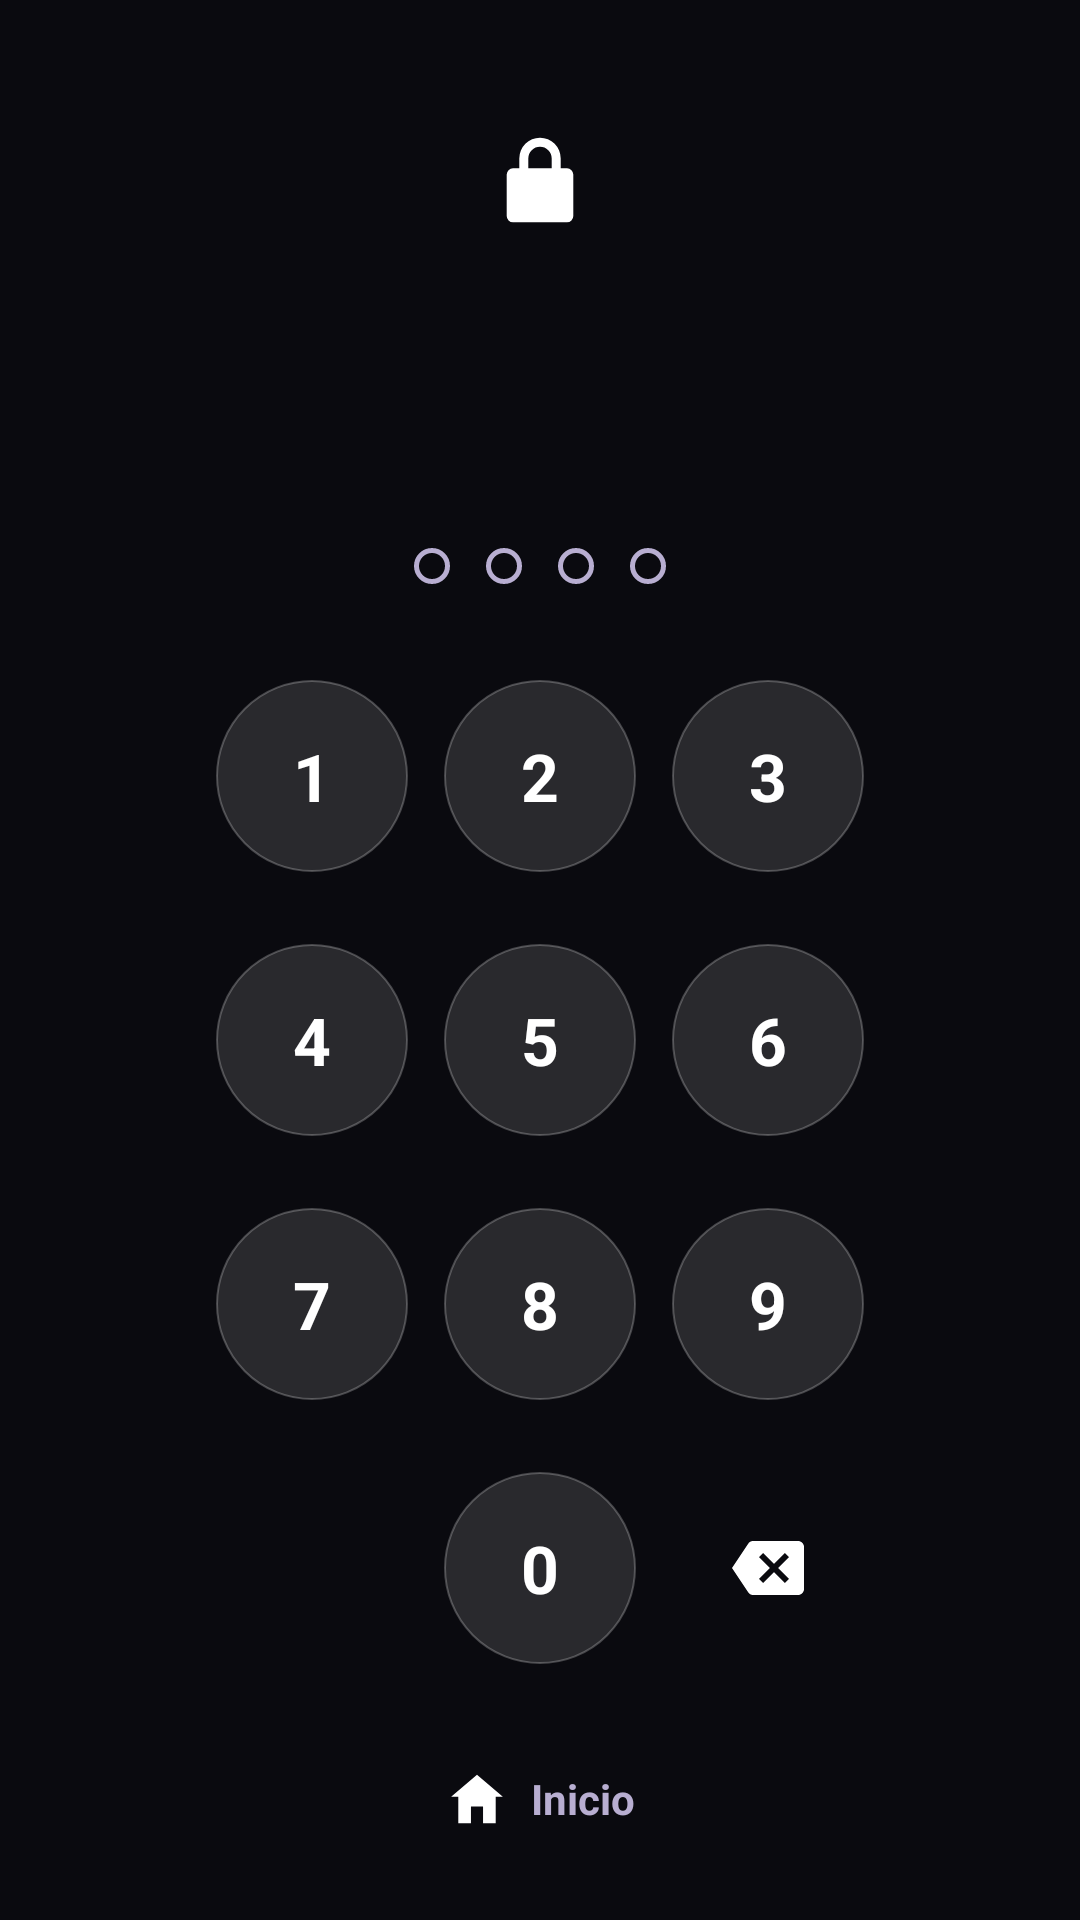

Reconstruct the res/layout file that produces this screen, plus the resources it refers to.
<!-- AndroidManifest.xml: application theme Theme.MiIPTV -->
<!-- res/layout/dialog_pin.xml -->
<?xml version="1.0" encoding="utf-8"?>
<ScrollView xmlns:android="http://schemas.android.com/apk/res/android"
    android:layout_width="match_parent"
    android:layout_height="match_parent"
    android:background="@color/background_dark"
    android:fillViewport="true">

<LinearLayout
    android:layout_width="match_parent"
    android:layout_height="match_parent"
    android:orientation="vertical"
    android:gravity="center"
    android:paddingStart="28dp"
            android:paddingEnd="28dp"
    android:paddingTop="24dp"
            android:paddingBottom="24dp">

    <FrameLayout
        android:layout_width="72dp"
        android:layout_height="72dp"
        android:layout_marginBottom="16dp">

        <View
            android:id="@+id/pinIconBg"
            android:layout_width="match_parent"
            android:layout_height="match_parent" />

        <ImageView
            android:id="@+id/ivPinIcon"
            android:layout_width="match_parent"
            android:layout_height="match_parent"
            android:padding="18dp"
            android:src="@drawable/ic_lock_closed"
            android:contentDescription="@null" />

    </FrameLayout>

    <TextView
        android:id="@+id/tvPinTitle"
        android:layout_width="wrap_content"
        android:layout_height="wrap_content"
        android:textColor="@color/text_light"
        android:textSize="20sp"
        android:textStyle="bold" />

    <TextView
        android:id="@+id/tvPinSubtitle"
        android:layout_width="wrap_content"
        android:layout_height="wrap_content"
        android:layout_marginTop="4dp"
        android:layout_marginBottom="22dp"
        android:gravity="center"
        android:textColor="@color/text_muted"
        android:textSize="13sp" />

    <LinearLayout
        android:id="@+id/pinDots"
        android:layout_width="wrap_content"
        android:layout_height="wrap_content"
        android:orientation="horizontal"
        android:layout_marginBottom="26dp">

        <View android:id="@+id/pinDot0" android:layout_width="12dp" android:layout_height="12dp"
            android:layout_marginStart="6dp"
            android:layout_marginEnd="6dp" android:background="@drawable/bg_pin_dot_empty" />
        <View android:id="@+id/pinDot1" android:layout_width="12dp" android:layout_height="12dp"
            android:layout_marginStart="6dp"
            android:layout_marginEnd="6dp" android:background="@drawable/bg_pin_dot_empty" />
        <View android:id="@+id/pinDot2" android:layout_width="12dp" android:layout_height="12dp"
            android:layout_marginStart="6dp"
            android:layout_marginEnd="6dp" android:background="@drawable/bg_pin_dot_empty" />
        <View android:id="@+id/pinDot3" android:layout_width="12dp" android:layout_height="12dp"
            android:layout_marginStart="6dp"
            android:layout_marginEnd="6dp" android:background="@drawable/bg_pin_dot_empty" />

    </LinearLayout>

    <LinearLayout
        android:layout_width="wrap_content"
        android:layout_height="wrap_content"
        android:orientation="vertical">

        <LinearLayout
            android:layout_width="wrap_content"
            android:layout_height="wrap_content"
            android:orientation="horizontal"
            android:layout_marginBottom="12dp">
            <TextView android:id="@+id/pinKey1" style="@style/PinKey" android:text="1" />
            <TextView android:id="@+id/pinKey2" style="@style/PinKey" android:text="2" />
            <TextView android:id="@+id/pinKey3" style="@style/PinKey" android:text="3" />
        </LinearLayout>

        <LinearLayout
            android:layout_width="wrap_content"
            android:layout_height="wrap_content"
            android:orientation="horizontal"
            android:layout_marginBottom="12dp">
            <TextView android:id="@+id/pinKey4" style="@style/PinKey" android:text="4" />
            <TextView android:id="@+id/pinKey5" style="@style/PinKey" android:text="5" />
            <TextView android:id="@+id/pinKey6" style="@style/PinKey" android:text="6" />
        </LinearLayout>

        <LinearLayout
            android:layout_width="wrap_content"
            android:layout_height="wrap_content"
            android:orientation="horizontal"
            android:layout_marginBottom="12dp">
            <TextView android:id="@+id/pinKey7" style="@style/PinKey" android:text="7" />
            <TextView android:id="@+id/pinKey8" style="@style/PinKey" android:text="8" />
            <TextView android:id="@+id/pinKey9" style="@style/PinKey" android:text="9" />
        </LinearLayout>

        <LinearLayout
            android:layout_width="wrap_content"
            android:layout_height="wrap_content"
            android:orientation="horizontal">

            <View android:layout_width="64dp" android:layout_height="64dp" android:layout_margin="6dp" />

            <TextView android:id="@+id/pinKey0" style="@style/PinKey" android:text="0" />

            <ImageView
                android:id="@+id/pinKeyBackspace"
                android:layout_width="64dp"
                android:layout_height="64dp"
                android:layout_margin="6dp"
                android:padding="20dp"
                android:src="@drawable/ic_backspace"
                android:clickable="true"
                android:focusable="true"
                android:background="@android:color/transparent"
                android:contentDescription="@string/pin_backspace" />

        </LinearLayout>

    </LinearLayout>

    
    <TextView
        android:id="@+id/btnPinHome"
        style="@style/NavItem"
        android:layout_marginTop="18dp"
        android:text="@string/nav_home"
        android:drawableStart="@drawable/ic_home" />

    <TextView
        android:id="@+id/tvPinCancel"
        android:layout_width="wrap_content"
        android:layout_height="wrap_content"
        android:layout_marginTop="10dp"
        android:padding="8dp"
        android:text="@string/cancel"
        android:textColor="@color/text_muted"
        android:textSize="14sp"
        android:clickable="true"
        android:focusable="true"
        android:background="@android:color/transparent" />

</LinearLayout>
</ScrollView>
<!-- resources referenced by this layout -->
<resources>
  <color name="background_dark">#0A0A0F</color>
  <color name="text_light">#FFFFFF</color>
  <color name="text_muted">#B8AED1</color>
  <!-- drawable bg_pin_dot_empty (drawable) -->
  <?xml version="1.0" encoding="utf-8"?>
  <shape xmlns:android="http://schemas.android.com/apk/res/android"
      android:shape="oval">
      <solid android:color="@android:color/transparent" />
      <stroke android:width="1.6dp" android:color="@color/text_muted" />
  </shape>
  <!-- drawable ic_home (drawable) -->
  <?xml version="1.0" encoding="utf-8"?>
  <vector xmlns:android="http://schemas.android.com/apk/res/android"
      android:width="22dp"
      android:height="22dp"
      android:viewportWidth="24"
      android:viewportHeight="24"
      android:tint="@color/text_light">
      <path
          android:fillColor="#FFFFFF"
          android:pathData="M12,3.2L2.6,11.2h2.6v9.6h4.6v-6.1h4.4v6.1h4.6v-9.6h2.6z" />
  </vector>
  <string name="cancel">Cancelar</string>
  <string name="nav_home">Inicio</string>
  <string name="pin_backspace">Borrar</string>
  <color name="brand_primary">#FF3CAC</color>
  <color name="brand_primary_dark">#1A0B2E</color>
  <color name="brand_accent">#FF6A00</color>
  <!-- drawable bg_screen (drawable) -->
  <?xml version="1.0" encoding="utf-8"?>
  <layer-list xmlns:android="http://schemas.android.com/apk/res/android">
      <item android:drawable="@drawable/bg_app_gradient" />
      <item android:drawable="@drawable/bg_glow_top" android:top="-120dp" />
  </layer-list>
  <color name="glass_card">#20FFFFFF</color>
  <color name="star_active">#FFD24D</color>
  <color name="glass_border">#3DFFFFFF</color>
  <!-- drawable bg_dialog (drawable) -->
  <?xml version="1.0" encoding="utf-8"?>
  <shape xmlns:android="http://schemas.android.com/apk/res/android"
      android:shape="rectangle">
      <solid android:color="@color/dialog_bg" />
      <corners android:radius="16dp" />
      <stroke android:width="1dp" android:color="@color/glass_border" />
  </shape>
  <style name="DialogButtonFramework" parent="android:Widget.Material.Button.Borderless">
          <item name="android:textColor">@color/text_light</item>
          <item name="android:textStyle">bold</item>
      </style>
  <color name="dialog_bg">#1B1230</color>
  <style name="DialogButton" parent="Widget.MaterialComponents.Button.TextButton.Dialog">
          <item name="android:textColor">@color/text_light</item>
          <item name="android:textStyle">bold</item>
          <item name="rippleColor">@color/brand_primary</item>
      </style>
  <!-- drawable bg_app_gradient (drawable) -->
  <?xml version="1.0" encoding="utf-8"?>
  <shape xmlns:android="http://schemas.android.com/apk/res/android"
      android:shape="rectangle">
      <gradient
          android:type="linear"
          android:angle="135"
          android:startColor="@color/background_gradient_start"
          android:endColor="@color/background_gradient_end" />
  </shape>
  <!-- drawable bg_glow_top (drawable) -->
  <?xml version="1.0" encoding="utf-8"?>
  <shape xmlns:android="http://schemas.android.com/apk/res/android"
      android:shape="oval">
      <gradient
          android:type="radial"
          android:gradientRadius="380dp"
          android:centerX="0.5"
          android:centerY="0"
          android:startColor="#40FF3CAC"
          android:centerColor="#15FF6A00"
          android:endColor="#00000000" />
  </shape>
  <color name="background_gradient_start">#241242</color>
  <color name="background_gradient_end">#0A0A0F</color>
</resources>
